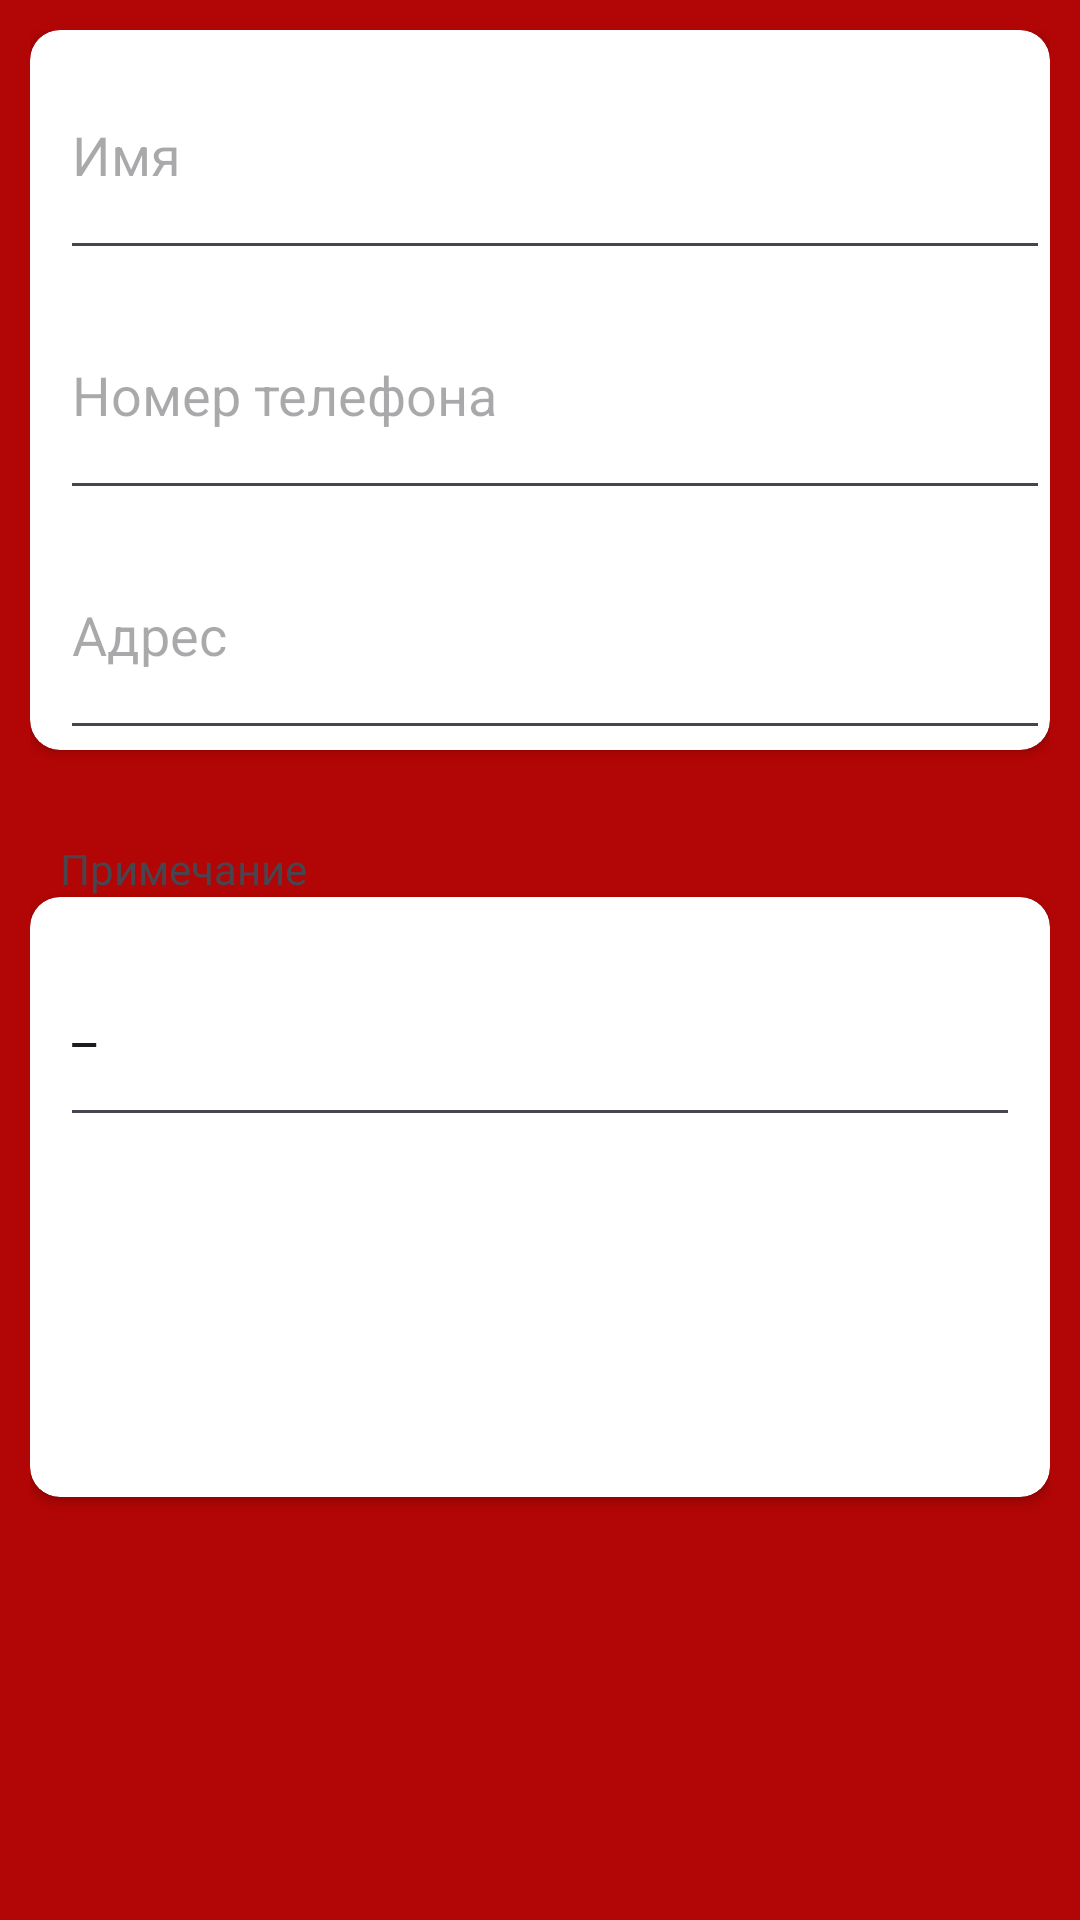

Produce the Android XML layout that renders to this screen, including the resource entries it uses.
<!-- AndroidManifest.xml: application theme Theme.Lab3 -->
<!-- res/layout/fragment_add_contacts.xml -->
<?xml version="1.0" encoding="utf-8"?>
<FrameLayout xmlns:android="http://schemas.android.com/apk/res/android"
    xmlns:app="http://schemas.android.com/apk/res-auto"
    xmlns:tools="http://schemas.android.com/tools"
    android:layout_width="match_parent"
    android:layout_height="match_parent"
    tools:context=".AddContacts">

    <LinearLayout
        android:layout_width="match_parent"
        android:layout_height="match_parent"
        android:background="@color/Main"
        android:orientation="vertical"
        android:paddingStart="10dp"
        android:paddingTop="10dp"
        android:paddingEnd="10dp">

        <Space
            android:layout_width="wrap_content"
            android:layout_height="0dp"
            android:visibility="visible"
            tools:visibility="visible" />

        <androidx.cardview.widget.CardView
            android:layout_width="match_parent"
            android:layout_height="wrap_content"
            android:paddingStart="10dp"
            app:cardCornerRadius="10dp">

            <LinearLayout
                android:layout_width="match_parent"
                android:layout_height="match_parent"
                android:orientation="vertical">

                <EditText
                    android:id="@+id/nameET"
                    android:layout_width="match_parent"
                    android:layout_height="80dp"
                    android:layout_marginStart="10dp"
                    android:ems="10"
                    android:hint="@string/Имя"
                    android:inputType="text" />

                <EditText
                    android:id="@+id/phoneET"
                    android:layout_width="match_parent"
                    android:layout_height="80dp"
                    android:layout_marginStart="10dp"
                    android:ems="10"
                    android:hint="@string/НомерТелефона"
                    android:inputType="phone" />

                <EditText
                    android:id="@+id/adressET"
                    android:layout_width="match_parent"
                    android:layout_height="80dp"
                    android:layout_marginStart="10dp"
                    android:ems="10"
                    android:hint="@string/Адрес"
                    android:inputType="text" />

                <Space
                    android:layout_width="match_parent"
                    android:layout_height="wrap_content" />

            </LinearLayout>

        </androidx.cardview.widget.CardView>

        <Space
            android:layout_width="match_parent"
            android:layout_height="30dp" />

        <TextView
            android:id="@+id/textView"
            android:layout_width="match_parent"
            android:layout_height="wrap_content"
            android:layout_marginStart="10dp"
            android:layout_marginEnd="10dp"
            android:text="@string/Примечание"
            android:textColorLink="#F6F6F6" />

        <androidx.cardview.widget.CardView
            android:layout_width="match_parent"
            android:layout_height="200dp"
            app:cardCornerRadius="10dp">

            <LinearLayout
                android:layout_width="match_parent"
                android:layout_height="match_parent"
                android:orientation="vertical">

                <EditText
                    android:id="@+id/editTextText3"
                    android:layout_width="match_parent"
                    android:layout_height="80dp"
                    android:layout_marginStart="10dp"
                    android:layout_marginEnd="10dp"
                    android:accessibilityHeading="false"
                    android:contentDescription="d"
                    android:inputType="text"
                    android:text="_"
                    tools:ignore="EditableContentDescCheck" />


            </LinearLayout>
        </androidx.cardview.widget.CardView>

    </LinearLayout>
</FrameLayout>
<!-- resources referenced by this layout -->
<resources>
  <color name="Main">#b20505</color>
  <style name="Theme.Lab3" parent="Base.Theme.Lab3" />
  <style name="Base.Theme.Lab3" parent="Theme.Material3.DayNight.NoActionBar">
          
          
          <item name="android:statusBarColor">@color/statusBarColor</item>
      </style>
</resources>
